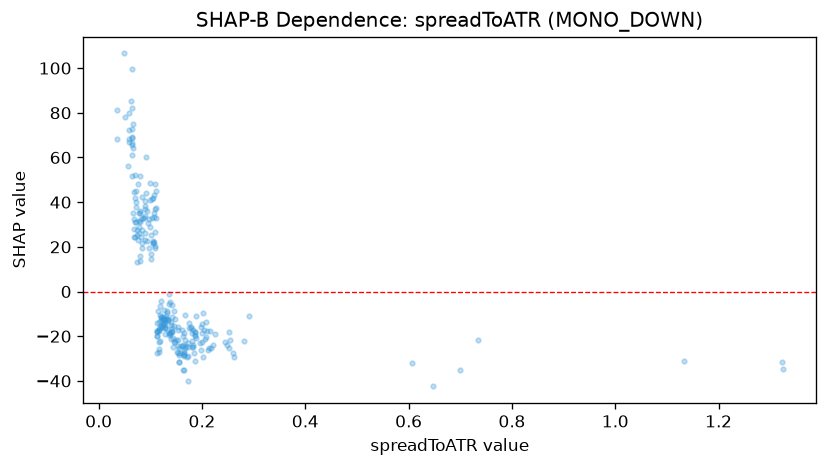

The table this chart was drawn from, first rows:
feature_value, shap_value
0.7335, -21.56
0.2027, -9.812
0.1816, -21.97
0.1298, -12.37
0.0586, 79.94
0.0896, 33.72
0.1355, -19.54
0.1009, 16.83
0.1047, 22.43
0.6064, -31.87
0.1785, -16.1
0.1805, -18.4
0.1646, -27.44
1.133, -30.94
0.0918, 59.99
0.2059, -21.27
0.2808, -22.08
0.2519, -25.28
0.6478, -42.44
0.1227, -15.72
0.213, -25.28
0.1624, -24.38
0.1541, -17.12
0.1406, -21.18
0.207, -13.64
0.0583, 68.2
0.0568, 56.36
0.0357, 81.22
0.0348, 68.07
0.0487, 106.6
0.0595, 66.72
0.0775, 34.99
0.0754, 23.15
0.0679, 24.5
0.0696, 24.42
0.0862, 32.84
0.0812, 32.49
0.0803, 51.9
0.0982, 19.39
0.1061, 41.99
0.0905, 26.24
0.1127, -17.73
0.0999, 41.02
0.1136, -13.89
0.1883, -20.99
0.1273, -12.46
1.322, -31.61
0.0846, 19.67
0.1215, -4.331
0.1237, -14.42
0.0742, 25.3
0.0892, 23.09
0.1209, -12.93
0.0903, 38.3
0.0942, 35.88
0.2533, -21.66
0.1858, -19.58
0.1202, -11.28
0.1563, -25.43
0.1331, -9.454
... 192 more rows
